Labelled photos from "dynacards", an image-classification folder in xandrade/dynacards. The possible labels are: drag friction, fluid pound, leaking standing valve, leaking traveling valve, loose pump, normal, rubbing, tubing movement, worn barrel.

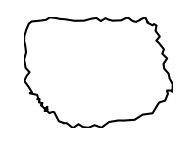
Label: leaking standing valve

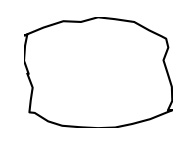
Label: rubbing

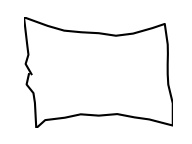
Label: loose pump

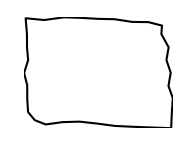
Label: normal

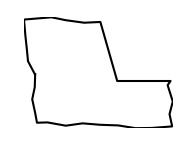
Label: worn barrel

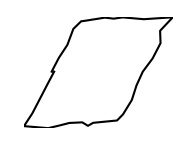
Label: tubing movement
